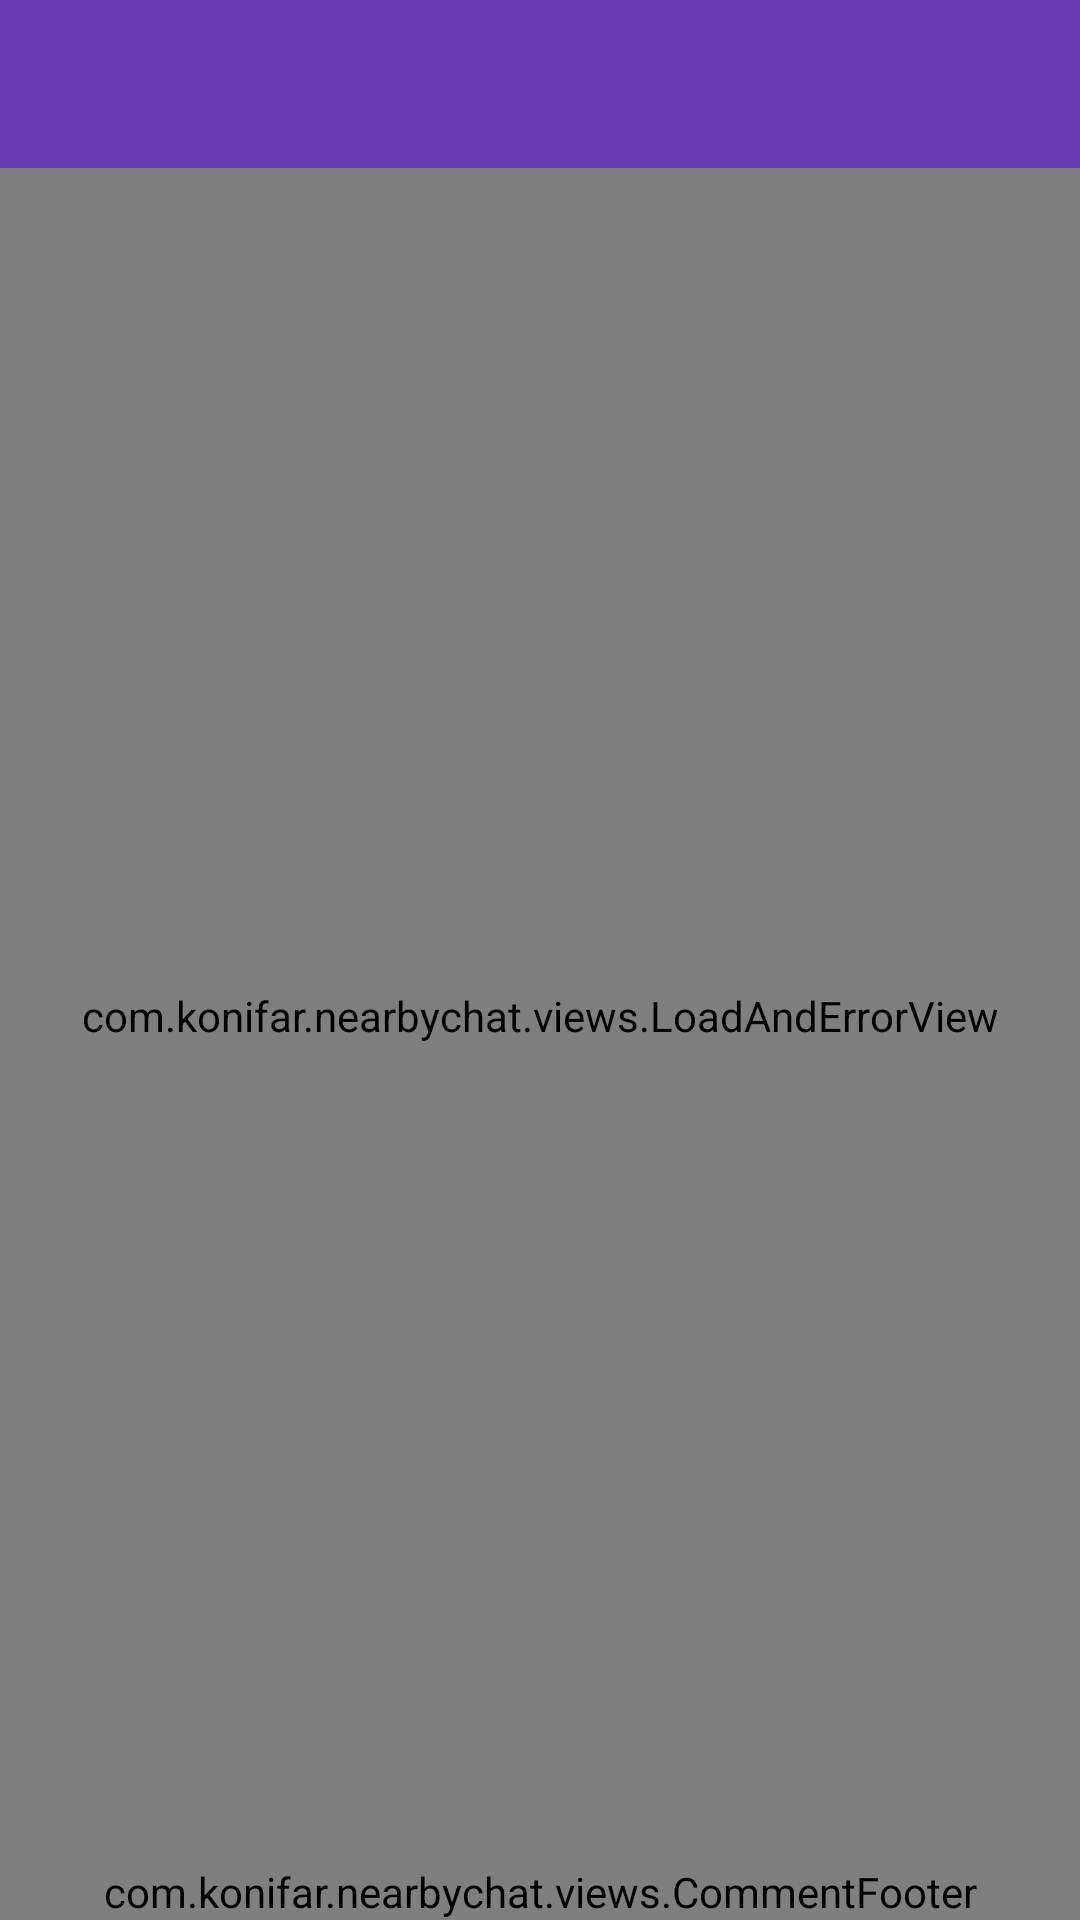

Here is an Android app screen rendered from its layout file. Give the layout XML and the strings, colors and styles it references.
<!-- AndroidManifest.xml: application theme NoActionBarTheme -->
<!-- res/layout/activity_main.xml -->
<RelativeLayout xmlns:android="http://schemas.android.com/apk/res/android"
    xmlns:app="http://schemas.android.com/apk/res-auto"
    android:layout_width="match_parent"
    android:layout_height="match_parent">

    <android.support.v7.widget.Toolbar
        android:id="@+id/toolbar"
        android:layout_width="match_parent"
        android:layout_height="?attr/actionBarSize"
        android:background="?attr/colorPrimary"
        app:elevation="4dp"
        app:popupTheme="@style/ThemeOverlay.AppCompat.Light" />

    <ListView
        android:id="@+id/list_view"
        style="@style/ListView"
        android:layout_above="@+id/comment_footer"
        android:layout_below="@id/toolbar" />

    <com.example.nearbychat.views.LoadAndErrorView
        android:id="@+id/load_and_error_view"
        android:layout_width="match_parent"
        android:layout_height="match_parent"
        android:layout_above="@+id/comment_footer"
        android:layout_below="@id/toolbar"
        app:emptyText="@string/no_messages"
        app:errorText="@string/error_occured" />

    <com.example.nearbychat.views.CommentFooter
        android:id="@+id/comment_footer"
        android:layout_width="match_parent"
        android:layout_height="wrap_content"
        android:layout_alignParentBottom="true" />

</RelativeLayout>
<!-- resources referenced by this layout -->
<resources>
  <string name="error_occured">Error occured.</string>
  <string name="no_messages">No messages.</string>
  <style name="ListView">
          <item name="android:layout_height">match_parent</item>
          <item name="android:layout_width">match_parent</item>
          <item name="android:clipToPadding">false</item>
          <item name="android:divider">@color/grey200</item>
          <item name="android:dividerHeight">@dimen/line</item>
          <item name="android:fadingEdge">none</item>
          <item name="android:footerDividersEnabled">false</item>
          <item name="android:listSelector">@drawable/bg_feedback</item>
          <item name="android:scrollbarStyle">outsideOverlay</item>
          <item name="android:scrollingCache">false</item>
      </style>
  <style name="NoActionBarTheme" parent="Theme.AppCompat.Light.NoActionBar">
          <item name="colorPrimary">@color/theme500</item>
          <item name="colorPrimaryDark">@color/theme600</item>
          <item name="android:textColorPrimary">@color/white</item>
          <item name="android:textColorSecondary">@color/grey200</item>
          <item name="android:windowBackground">@color/grey200</item>
          <item name="colorControlNormal">@color/grey200</item>
          <item name="colorControlActivated">@color/theme500</item>
          <item name="windowActionModeOverlay">true</item>
      </style>
  <color name="grey200">#EEEEEE</color>
  <dimen name="line">1dp</dimen>
  <color name="theme500">#673AB7</color>
  <color name="theme600">#5E35B1</color>
  <color name="white">#FFFFFF</color>
</resources>
